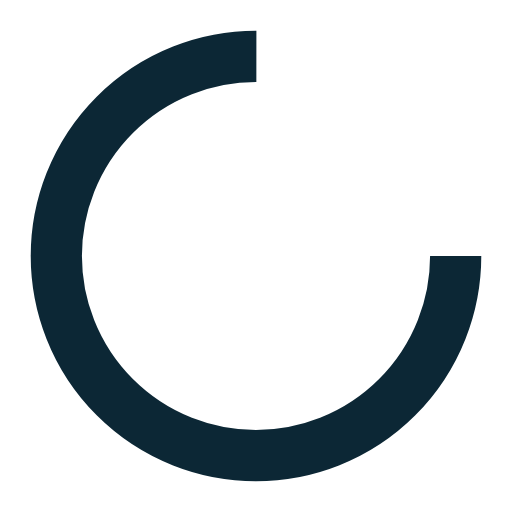
t = 0.00 s
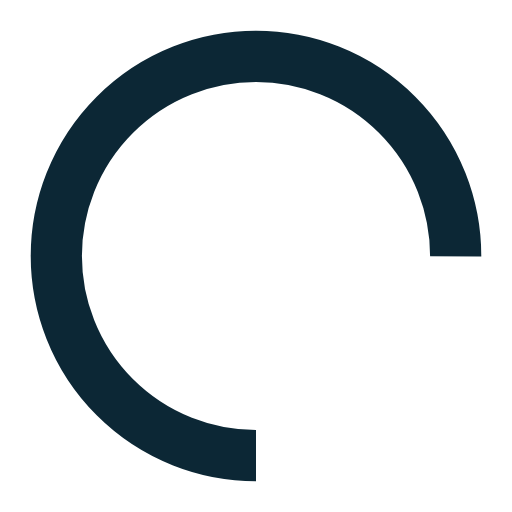
t = 0.25 s
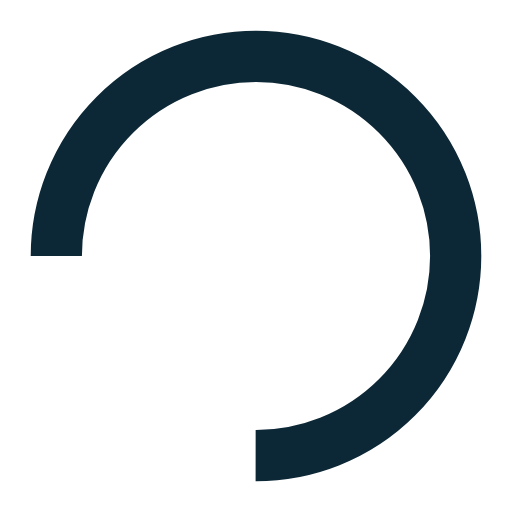
t = 0.50 s
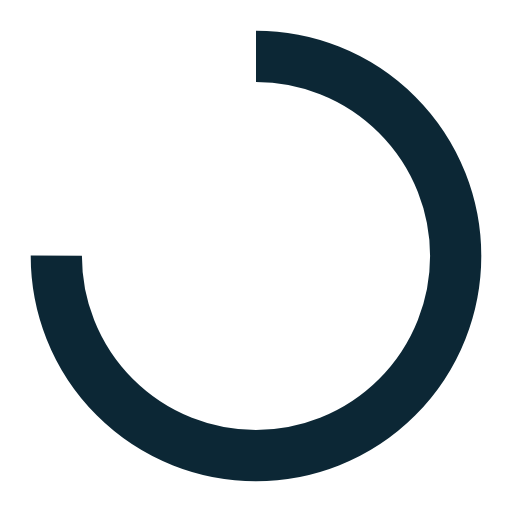
t = 0.75 s

The animated SVG that drew these frames (rendered in a browser with its animation timeline set to each time). Animation: 1 SMIL element (animateTransform=1); one cycle of 1.00 s, repeats indefinitely.

<svg xmlns="http://www.w3.org/2000/svg" viewBox="0 0 100 100" preserveAspectRatio="xMidYMid" width="200" height="200" style="shape-rendering: auto; display: block; background: transparent;" xmlns:xlink="http://www.w3.org/1999/xlink"><g><circle stroke-dasharray="183.7831702350029 63.261056745000964" r="39" stroke-width="10" stroke="#0c2735" fill="none" cy="50" cx="50">
  <animateTransform keyTimes="0;1" values="0 50 50;360 50 50" dur="1s" repeatCount="indefinite" type="rotate" attributeName="transform"></animateTransform>
</circle><g></g></g><!-- [ldio] generated by https://loading.io --></svg>